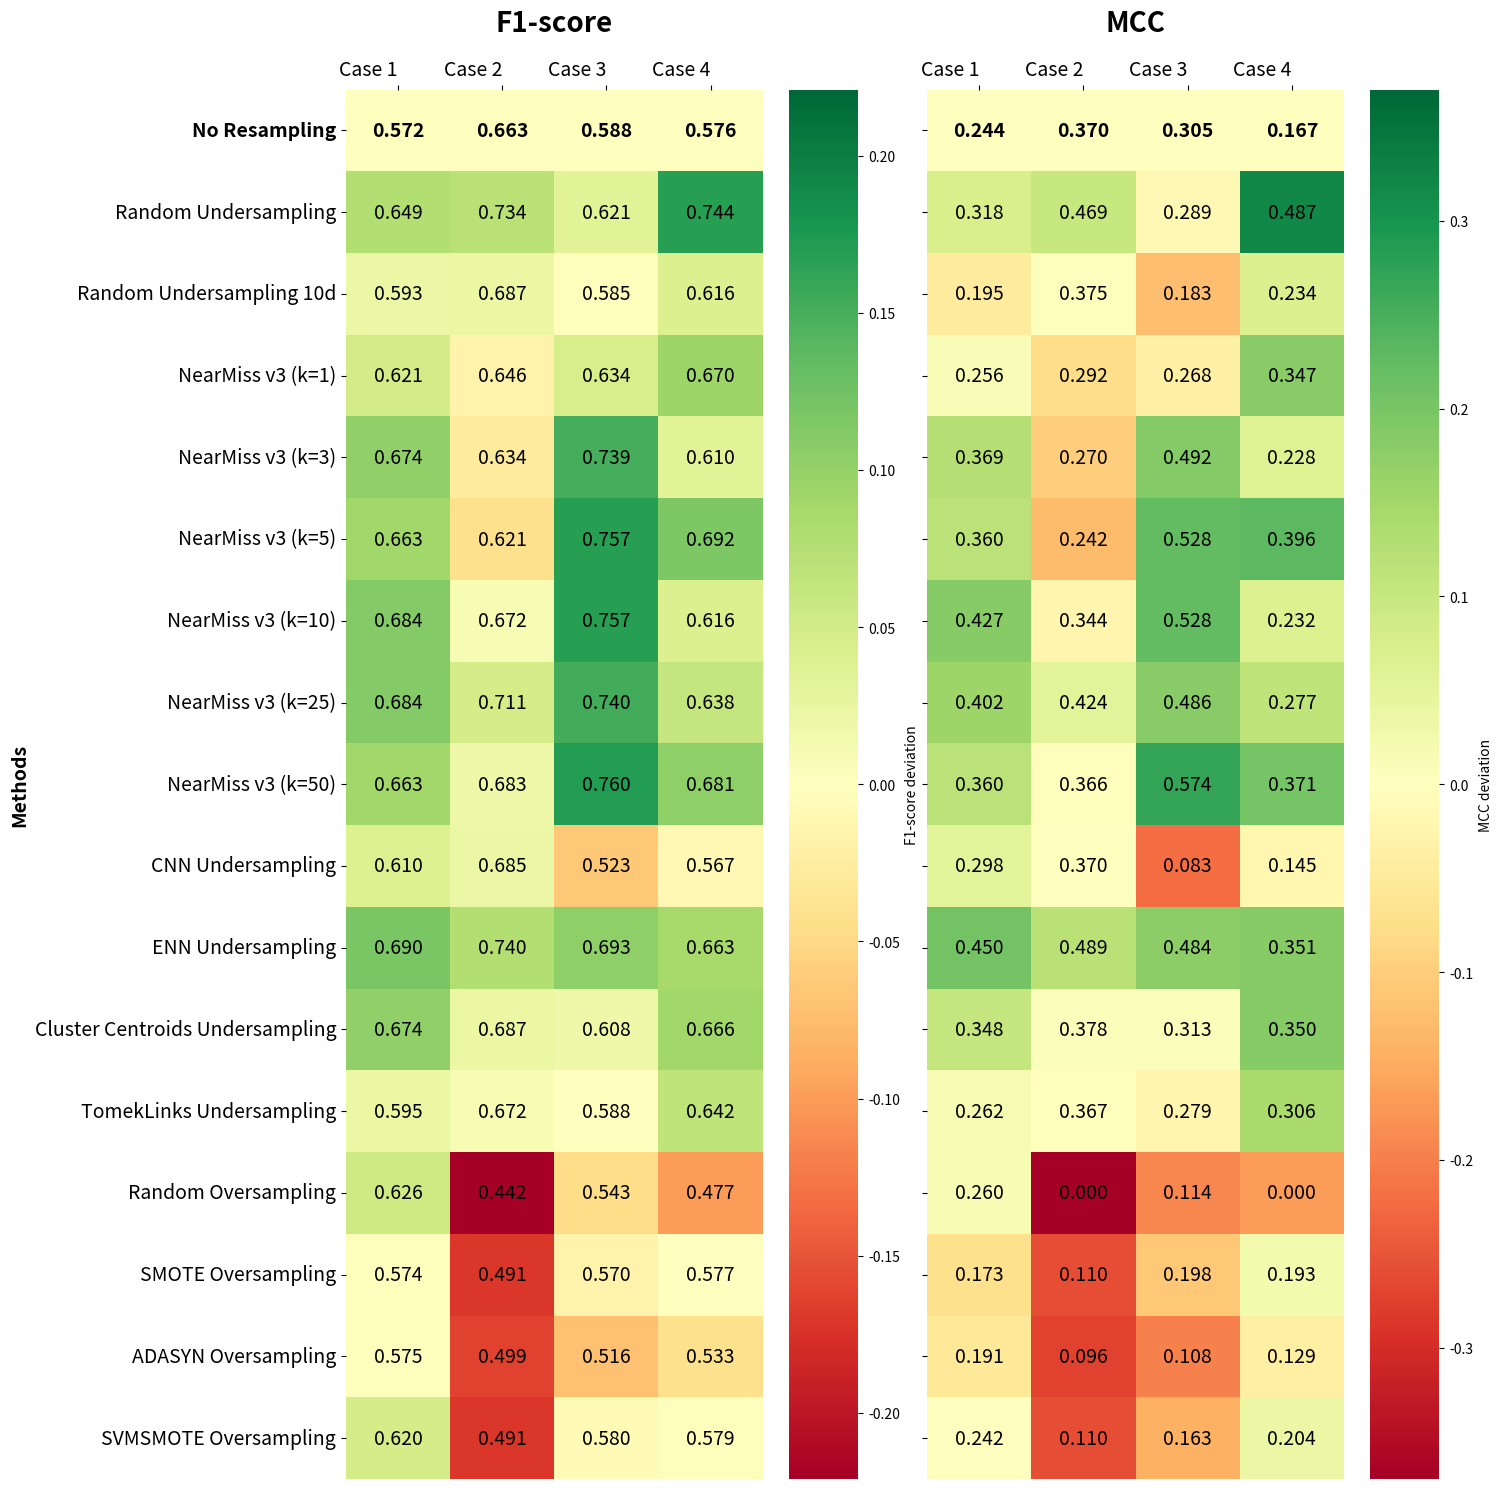

This chart was generated by the following Python code:
# -*- coding: utf-8 -*-
"""
Created on Thu May 29 09:30:40 2025

@author: Christian
"""

import pandas as pd
import matplotlib.pyplot as plt
import seaborn as sns
import matplotlib.colors as mcolors
import numpy as np


# Metodi e casi
methods = [
    "No Resampling", "Random Undersampling", "Random Undersampling 10d", "NearMiss v3 (k=1)", "NearMiss v3 (k=3)",
    "NearMiss v3 (k=5)", "NearMiss v3 (k=10)", "NearMiss v3 (k=25)", "NearMiss v3 (k=50)",
    "CNN Undersampling", "ENN Undersampling", "Cluster Centroids Undersampling", "TomekLinks Undersampling",
    "Random Oversampling", "SMOTE Oversampling", "ADASYN Oversampling", "SVMSMOTE Oversampling"
]

cases = ["Case 1", "Case 2", "Case 3", "Case 4"]

# F1-score dati (in ordine corrispondente ai metodi e casi)
f1_scores = [
    [0.572, 0.663, 0.588, 0.576],
    [0.649, 0.734, 0.621, 0.744],
    [0.593, 0.687, 0.585, 0.616],
    [0.621, 0.646, 0.634, 0.670],
    [0.674, 0.634, 0.739, 0.610],
    [0.663, 0.621, 0.757, 0.692],
    [0.684, 0.672, 0.757, 0.616],
    [0.684, 0.711, 0.740, 0.638],
    [0.663, 0.683, 0.760, 0.681],
    [0.610, 0.685, 0.523, 0.567],
    [0.690, 0.740, 0.693, 0.663],
    [0.674, 0.687, 0.608, 0.666],
    [0.595, 0.672, 0.588, 0.642],
    [0.626, 0.442, 0.543, 0.477],
    [0.574, 0.491, 0.570, 0.577],
    [0.575, 0.499, 0.516, 0.533],
    [0.620, 0.491, 0.580, 0.579]
]

# MCC dati
mcc_scores = [
    [0.244, 0.370, 0.305, 0.167],
    [0.318, 0.469, 0.289, 0.487],
    [0.195, 0.375, 0.183, 0.234],
    [0.256, 0.292, 0.268, 0.347],
    [0.369, 0.270, 0.492, 0.228],
    [0.360, 0.242, 0.528, 0.396],
    [0.427, 0.344, 0.528, 0.232],
    [0.402, 0.424, 0.486, 0.277],
    [0.360, 0.366, 0.574, 0.371],
    [0.298, 0.370, 0.083, 0.145],
    [0.450, 0.489, 0.484, 0.351],
    [0.348, 0.378, 0.313, 0.350],
    [0.262, 0.367, 0.279, 0.306],
    [0.260, 0.000, 0.114, 0.000],
    [0.173, 0.110, 0.198, 0.193],
    [0.191, 0.096, 0.108, 0.129],
    [0.242, 0.110, 0.163, 0.204]
]
# DataFrame in formato "long" per Seaborn
df_f1 = pd.DataFrame(f1_scores, index=methods, columns=cases).reset_index().melt(
    id_vars="index", var_name="Case", value_name="F1-score")
df_f1.rename(columns={"index": "Method"}, inplace=True)

df_mcc = pd.DataFrame(mcc_scores, index=methods, columns=cases).reset_index(
).melt(id_vars="index", var_name="Case", value_name="MCC")
df_mcc.rename(columns={"index": "Method"}, inplace=True)

# plt.figure(figsize=(14, 6))
# sns.barplot(data=df_f1, x="Method", y="F1-score", hue="Case")
# plt.xticks(rotation=90)
# plt.title("F1-score per metodo e caso")
# plt.tight_layout()
# plt.legend(title="Case")
# plt.grid(True, axis='y', linestyle='--', alpha=0.5)
# plt.show()

# plt.figure(figsize=(14, 6))
# sns.barplot(data=df_mcc, x="Method", y="MCC", hue="Case")
# plt.xticks(rotation=90)
# plt.title("MCC per metodo e caso")
# plt.tight_layout()
# plt.legend(title="Case")
# plt.grid(True, axis='y', linestyle='--', alpha=0.5)
# plt.show()


# f1_df = pd.DataFrame(f1_scores, index=methods, columns=cases)

# plt.figure(figsize=(12, 8))
# sns.heatmap(f1_df, annot=True, fmt=".3f", cmap="YlGnBu",
#             cbar_kws={'label': 'F1-score'})
# plt.title("F1-score ")
# plt.ylabel("Methods")
# plt.tight_layout()
# plt.show()

# # Dati MCC
# mcc_df = pd.DataFrame(mcc_scores, index=methods, columns=cases)

# plt.figure(figsize=(12, 8))
# sns.heatmap(mcc_df, annot=True, fmt=".3f",
#             cmap="YlGnBu", cbar_kws={'label': 'MCC'})
# plt.title("MCC")
# plt.ylabel("Metodo")
# plt.tight_layout()
# plt.show()


# # DataFrames già definiti
# f1_df = pd.DataFrame(f1_scores, index=methods, columns=cases)
# mcc_df = pd.DataFrame(mcc_scores, index=methods, columns=cases)

# fig, axes = plt.subplots(1, 2, figsize=(12, 8))

# # Heatmap F1-score: palette "viridis" con annotazioni e colori
# sns.heatmap(f1_df, annot=True, fmt=".3f", cmap="viridis",
#             cbar_kws={'label': 'F1-score'}, ax=axes[0])

# # Sposta le etichette colonne in alto e ruotale per leggibilità
# axes[0].xaxis.set_ticks_position('top')
# axes[0].xaxis.set_label_position('top')
# # axes[0].set_xlabel('Cases', fontsize=12, fontweight='bold', labelpad=10)
# axes[0].set_ylabel('Methods', fontsize=12, fontweight='bold')
# axes[0].tick_params(axis='x')
# axes[0].set_title("F1-score", fontsize=16, fontweight='bold', pad=20)

# # Heatmap MCC: palette "RdYlGn"
# sns.heatmap(mcc_df, annot=True, fmt=".3f", cmap="RdYlGn", center=0,
#             cbar_kws={'label': 'MCC'}, ax=axes[1])

# # Etichette in alto e stile titolo per MCC
# axes[1].xaxis.set_ticks_position('top')
# axes[1].xaxis.set_label_position('top')
# # axes[1].set_xlabel('Cases', fontsize=12, fontweight='bold', labelpad=10)
# # axes[1].set_ylabel('Methods', fontsize=12, fontweight='bold')
# axes[1].tick_params(axis='x')
# axes[1].set_title("MCC", fontsize=16, fontweight='bold', pad=20)

# # Rimuovi etichette y (metodi) sul grafico MCC
# axes[1].set_yticklabels([])

# plt.tight_layout()
# plt.show()


def plot_heatmap_centered_red_green(df, center_values, ax, cbar_label):
    normed_data = pd.DataFrame(index=df.index, columns=df.columns, dtype=float)
    for col in df.columns:
        col_vals = df[col]
        center = center_values[col]
        normed_data[col] = col_vals - center

    vlim = np.abs(normed_data.values).max()

    sns.heatmap(normed_data, annot=False, fmt="", cmap="RdYlGn",
                center=0, vmin=-vlim, vmax=vlim, cbar_kws={'label': cbar_label},
                ax=ax)

    for i, method in enumerate(df.index):
        for j, case in enumerate(df.columns):
            val = df.loc[method, case]
            if i == 0:
                ax.text(j + 0.5, i + 0.5, f"{val:.3f}",
                        ha='center', va='center', fontweight='bold',
                        fontsize=14, color='black')
            else:
                ax.text(j + 0.5, i + 0.5, f"{val:.3f}",
                        ha='center', va='center',
                        fontsize=14, color='black')

    y_labels = ax.get_yticklabels()
    for i, label in enumerate(y_labels):
        if i == 0:
            label.set_fontweight('bold')
            label.set_fontsize(14)
        else:
            label.set_fontsize(14)
    ax.set_yticklabels(y_labels, rotation=0)

    ax.set_xticklabels(df.columns, rotation=0, ha='right', fontsize=14)
    ax.set_xlabel("", fontsize=14)
    ax.set_ylabel("", fontsize=14)


# DataFrames già definiti
f1_df = pd.DataFrame(f1_scores, index=methods, columns=cases)
mcc_df = pd.DataFrame(mcc_scores, index=methods, columns=cases)

fig, axes = plt.subplots(1, 2, figsize=(15, 15))

center_f1 = f1_df.loc["No Resampling"]
center_mcc = mcc_df.loc["No Resampling"]

# Plot F1-score
plot_heatmap_centered_red_green(
    f1_df, center_f1, axes[0], "F1-score deviation")
axes[0].xaxis.set_ticks_position('top')
axes[0].xaxis.set_label_position('top')
axes[0].set_title("F1-score", fontsize=20, fontweight='bold', pad=20)
axes[0].set_ylabel('Methods', fontsize=14, fontweight='bold')

# Plot MCC
plot_heatmap_centered_red_green(mcc_df, center_mcc, axes[1], "MCC deviation")
axes[1].xaxis.set_ticks_position('top')
axes[1].xaxis.set_label_position('top')
axes[1].set_title("MCC", fontsize=20, fontweight='bold', pad=20)
axes[1].set_yticklabels([])

plt.tight_layout()
plt.show()
